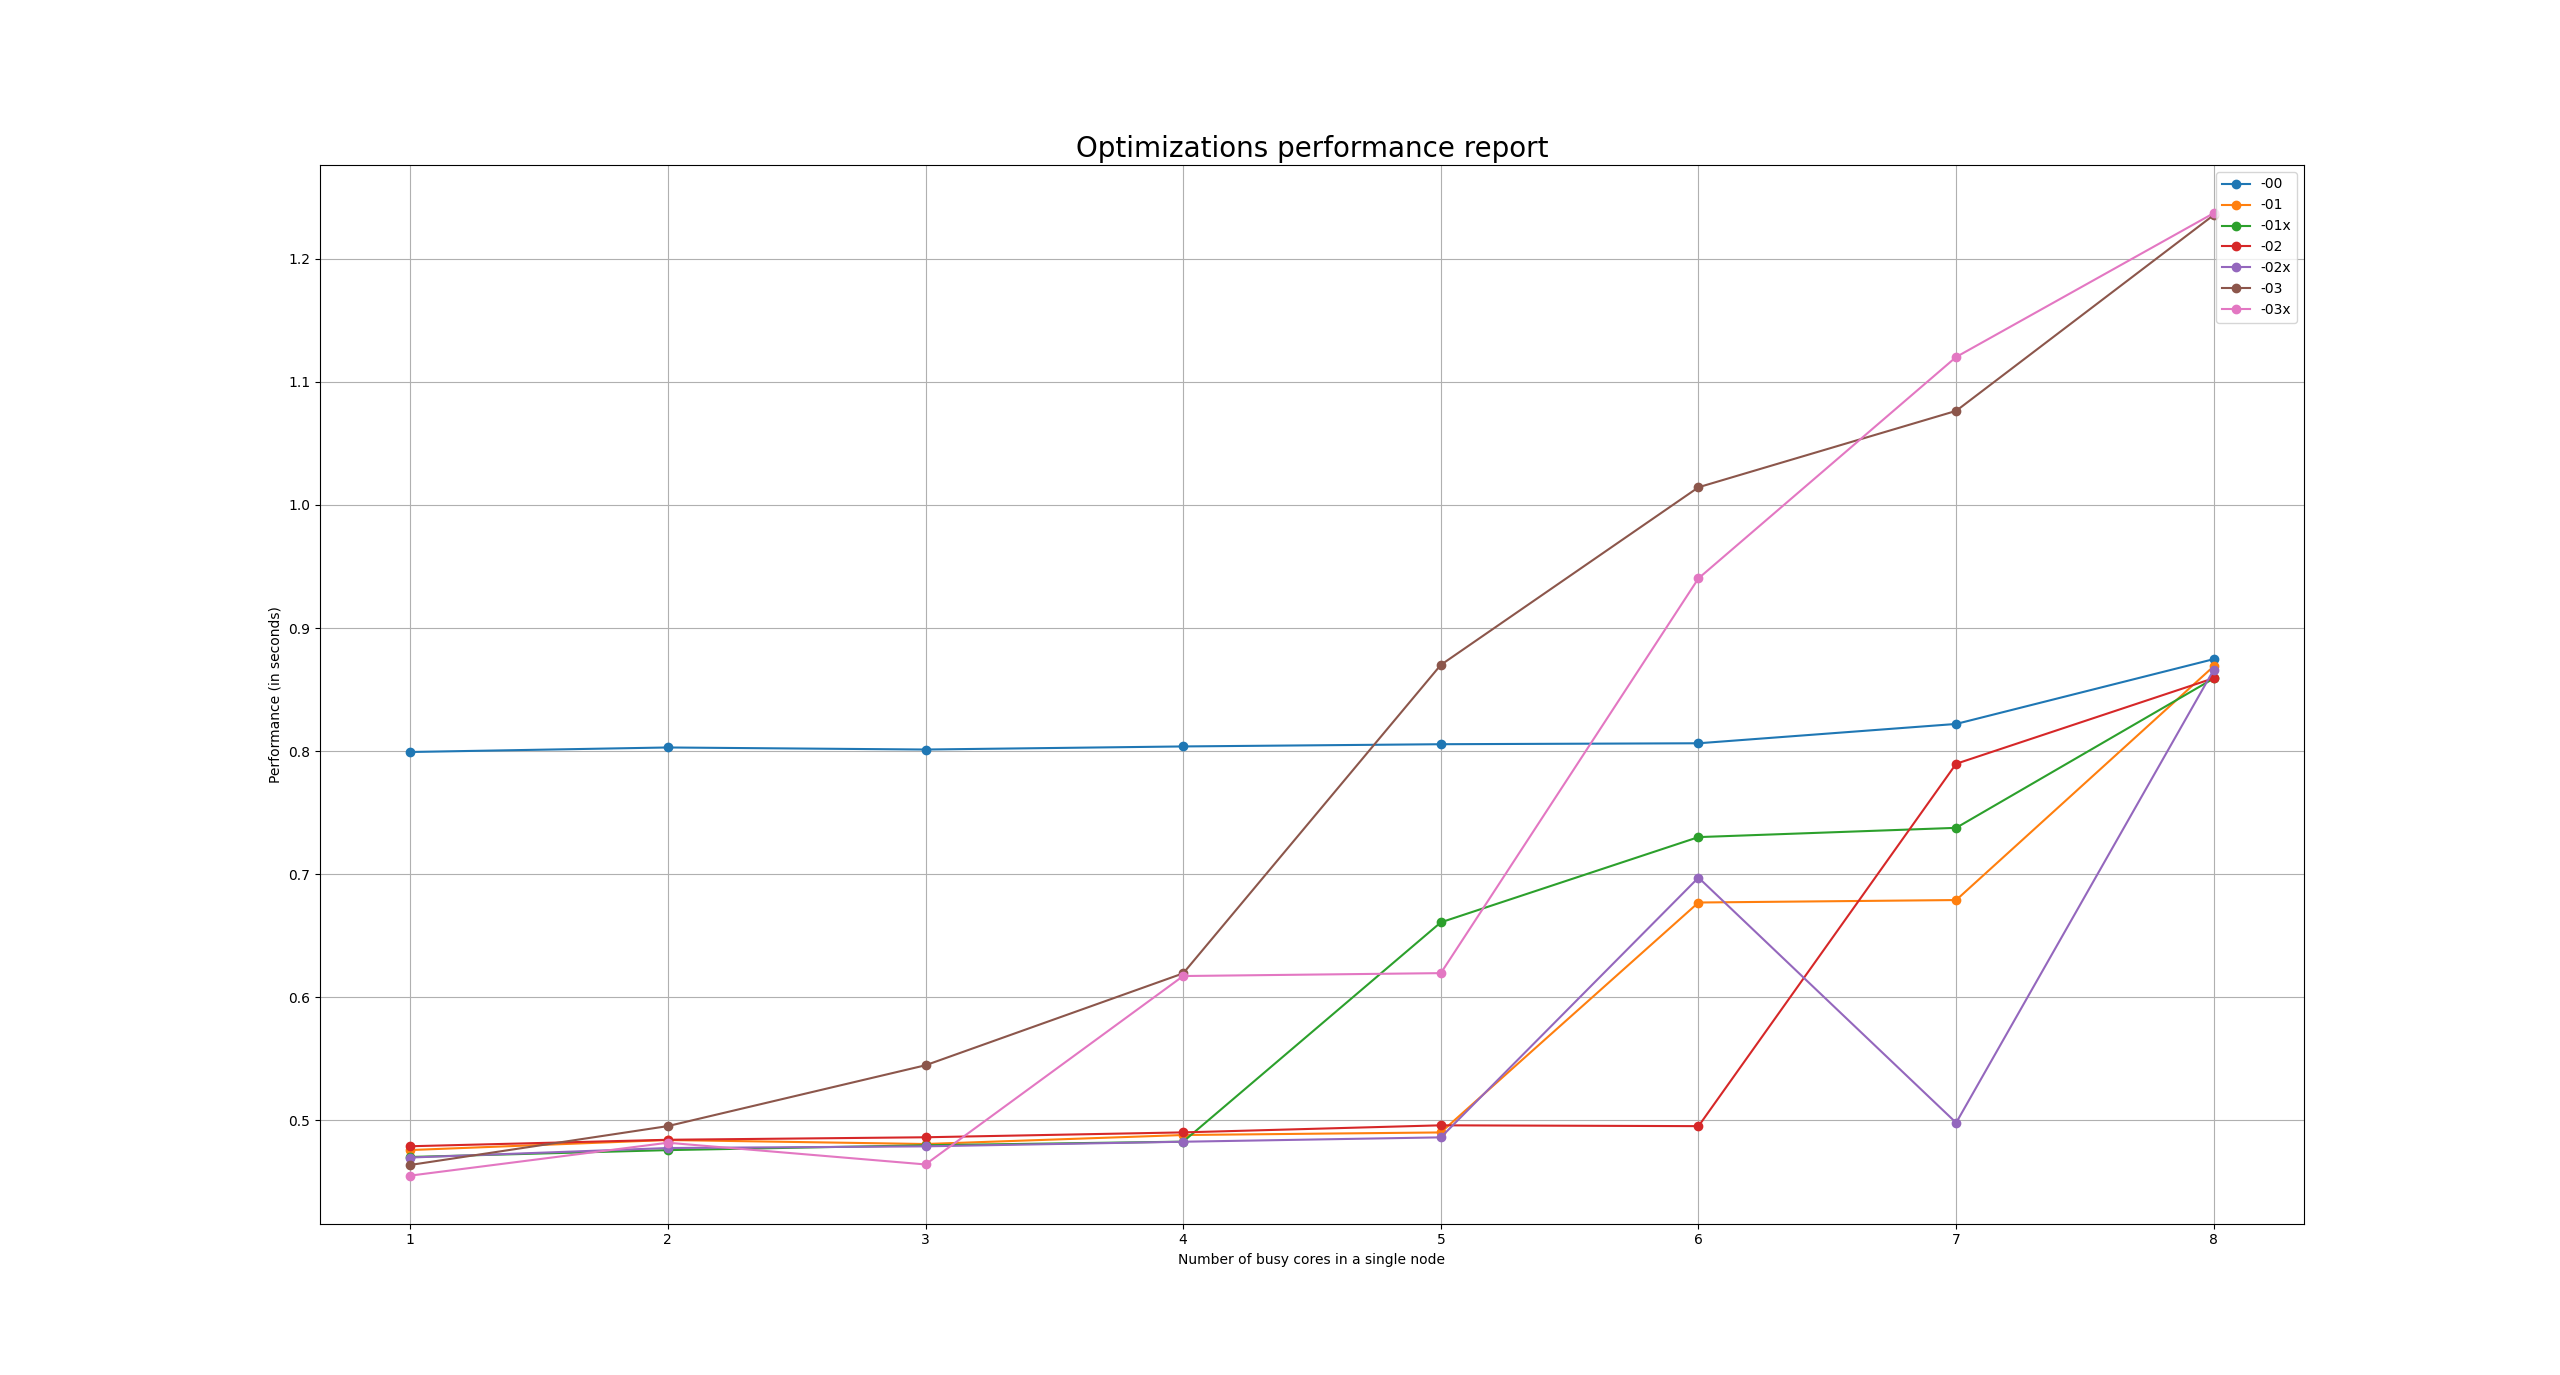

Data behind this chart, as committed beside it:
in_n, in_m, in_alpha, in_relax, in_tol, in_its, out_its, out_tmpi, out_tclock, out_res, out_err, out_np, out_opt
840, 840, 0.8, 1, 1e-13, 50, 50, 0.7993, 0.797, 5.40181e-09, 0.0006339, 1, 0
840, 840, 0.8, 1, 1e-13, 50, 50, 0.476, 0.474, 5.40181e-09, 0.0006339, 1, 1
840, 840, 0.8, 1, 1e-13, 50, 50, 0.4703, 0.469, 5.40181e-09, 0.0006339, 1, 1x
840, 840, 0.8, 1, 1e-13, 50, 50, 0.479, 0.477, 5.40181e-09, 0.0006339, 1, 2
840, 840, 0.8, 1, 1e-13, 50, 50, 0.4699, 0.468, 5.40181e-09, 0.0006339, 1, 2x
840, 840, 0.8, 1, 1e-13, 50, 50, 0.4638, 0.462, 5.40181e-09, 0.0006339, 1, 3
840, 840, 0.8, 1, 1e-13, 50, 50, 0.4552, 0.453, 5.40181e-09, 0.0006339, 1, 3x
840, 840, 0.8, 1, 1e-13, 50, 50, 0.803, 0.800, 5.40181e-09, 0.0006339, 2, 0
840, 840, 0.8, 1, 1e-13, 50, 50, 0.4841, 0.482, 5.40181e-09, 0.0006339, 2, 1
840, 840, 0.8, 1, 1e-13, 50, 50, 0.4759, 0.474, 5.40181e-09, 0.0006339, 2, 1x
840, 840, 0.8, 1, 1e-13, 50, 50, 0.4843, 0.482, 5.40181e-09, 0.0006339, 2, 2
840, 840, 0.8, 1, 1e-13, 50, 50, 0.4776, 0.475, 5.40181e-09, 0.0006339, 2, 2x
840, 840, 0.8, 1, 1e-13, 50, 50, 0.4954, 0.493, 5.40181e-09, 0.0006339, 2, 3
840, 840, 0.8, 1, 1e-13, 50, 50, 0.4819, 0.479, 5.40181e-09, 0.0006339, 2, 3x
840, 840, 0.8, 1, 1e-13, 50, 50, 0.8013, 0.798, 5.40181e-09, 0.0006339, 3, 0
840, 840, 0.8, 1, 1e-13, 50, 50, 0.4809, 0.477, 5.40181e-09, 0.0006339, 3, 1
840, 840, 0.8, 1, 1e-13, 50, 50, 0.4798, 0.471, 5.40181e-09, 0.0006339, 3, 1x
840, 840, 0.8, 1, 1e-13, 50, 50, 0.4863, 0.483, 5.40181e-09, 0.0006339, 3, 2
840, 840, 0.8, 1, 1e-13, 50, 50, 0.479, 0.476, 5.40181e-09, 0.0006339, 3, 2x
840, 840, 0.8, 1, 1e-13, 50, 50, 0.5448, 0.543, 5.40181e-09, 0.0006339, 3, 3
840, 840, 0.8, 1, 1e-13, 50, 50, 0.4643, 0.459, 5.40181e-09, 0.0006339, 3, 3x
840, 840, 0.8, 1, 1e-13, 50, 50, 0.8038, 0.798, 5.40181e-09, 0.0006339, 4, 0
840, 840, 0.8, 1, 1e-13, 50, 50, 0.4882, 0.483, 5.40181e-09, 0.0006339, 4, 1
840, 840, 0.8, 1, 1e-13, 50, 50, 0.4828, 0.480, 5.40181e-09, 0.0006339, 4, 1x
840, 840, 0.8, 1, 1e-13, 50, 50, 0.4903, 0.487, 5.40181e-09, 0.0006339, 4, 2
840, 840, 0.8, 1, 1e-13, 50, 50, 0.4827, 0.478, 5.40181e-09, 0.0006339, 4, 2x
840, 840, 0.8, 1, 1e-13, 50, 50, 0.6195, 0.615, 5.40181e-09, 0.0006339, 4, 3
840, 840, 0.8, 1, 1e-13, 50, 50, 0.6173, 0.613, 5.40181e-09, 0.0006339, 4, 3x
840, 840, 0.8, 1, 1e-13, 50, 50, 0.8056, 0.800, 5.40181e-09, 0.0006339, 5, 0
840, 840, 0.8, 1, 1e-13, 50, 50, 0.4903, 0.488, 5.40181e-09, 0.0006339, 5, 1
840, 840, 0.8, 1, 1e-13, 50, 50, 0.6609, 0.656, 5.40181e-09, 0.0006339, 5, 1x
840, 840, 0.8, 1, 1e-13, 50, 50, 0.496, 0.489, 5.40181e-09, 0.0006339, 5, 2
840, 840, 0.8, 1, 1e-13, 50, 50, 0.4863, 0.482, 5.40181e-09, 0.0006339, 5, 2x
840, 840, 0.8, 1, 1e-13, 50, 50, 0.8701, 0.864, 5.40181e-09, 0.0006339, 5, 3
840, 840, 0.8, 1, 1e-13, 50, 50, 0.6197, 0.615, 5.40181e-09, 0.0006339, 5, 3x
840, 840, 0.8, 1, 1e-13, 50, 50, 0.8064, 0.803, 5.40181e-09, 0.0006339, 6, 0
840, 840, 0.8, 1, 1e-13, 50, 50, 0.677, 0.666, 5.40181e-09, 0.0006339, 6, 1
840, 840, 0.8, 1, 1e-13, 50, 50, 0.7302, 0.726, 5.40181e-09, 0.0006339, 6, 1x
840, 840, 0.8, 1, 1e-13, 50, 50, 0.4954, 0.493, 5.40181e-09, 0.0006339, 6, 2
840, 840, 0.8, 1, 1e-13, 50, 50, 0.6973, 0.691, 5.40181e-09, 0.0006339, 6, 2x
840, 840, 0.8, 1, 1e-13, 50, 50, 1.014, 1.006, 5.40181e-09, 0.0006339, 6, 3
840, 840, 0.8, 1, 1e-13, 50, 50, 0.9404, 0.933, 5.40181e-09, 0.0006339, 6, 3x
840, 840, 0.8, 1, 1e-13, 50, 50, 0.8221, 0.813, 5.40181e-09, 0.0006339, 7, 0
840, 840, 0.8, 1, 1e-13, 50, 50, 0.679, 0.671, 5.40181e-09, 0.0006339, 7, 1
840, 840, 0.8, 1, 1e-13, 50, 50, 0.7377, 0.732, 5.40181e-09, 0.0006339, 7, 1x
840, 840, 0.8, 1, 1e-13, 50, 50, 0.7897, 0.783, 5.40181e-09, 0.0006339, 7, 2
840, 840, 0.8, 1, 1e-13, 50, 50, 0.4981, 0.490, 5.40181e-09, 0.0006339, 7, 2x
840, 840, 0.8, 1, 1e-13, 50, 50, 1.076, 1.068, 5.40181e-09, 0.0006339, 7, 3
840, 840, 0.8, 1, 1e-13, 50, 50, 1.12, 1.114, 5.40181e-09, 0.0006339, 7, 3x
840, 840, 0.8, 1, 1e-13, 50, 50, 0.8748, 0.870, 5.40181e-09, 0.0006339, 8, 0
840, 840, 0.8, 1, 1e-13, 50, 50, 0.869, 0.863, 5.40181e-09, 0.0006339, 8, 1
840, 840, 0.8, 1, 1e-13, 50, 50, 0.8591, 0.844, 5.40181e-09, 0.0006339, 8, 1x
840, 840, 0.8, 1, 1e-13, 50, 50, 0.8593, 0.843, 5.40181e-09, 0.0006339, 8, 2
840, 840, 0.8, 1, 1e-13, 50, 50, 0.8662, 0.860, 5.40181e-09, 0.0006339, 8, 2x
840, 840, 0.8, 1, 1e-13, 50, 50, 1.236, 1.217, 5.40181e-09, 0.0006339, 8, 3
840, 840, 0.8, 1, 1e-13, 50, 50, 1.237, 1.224, 5.40181e-09, 0.0006339, 8, 3x
